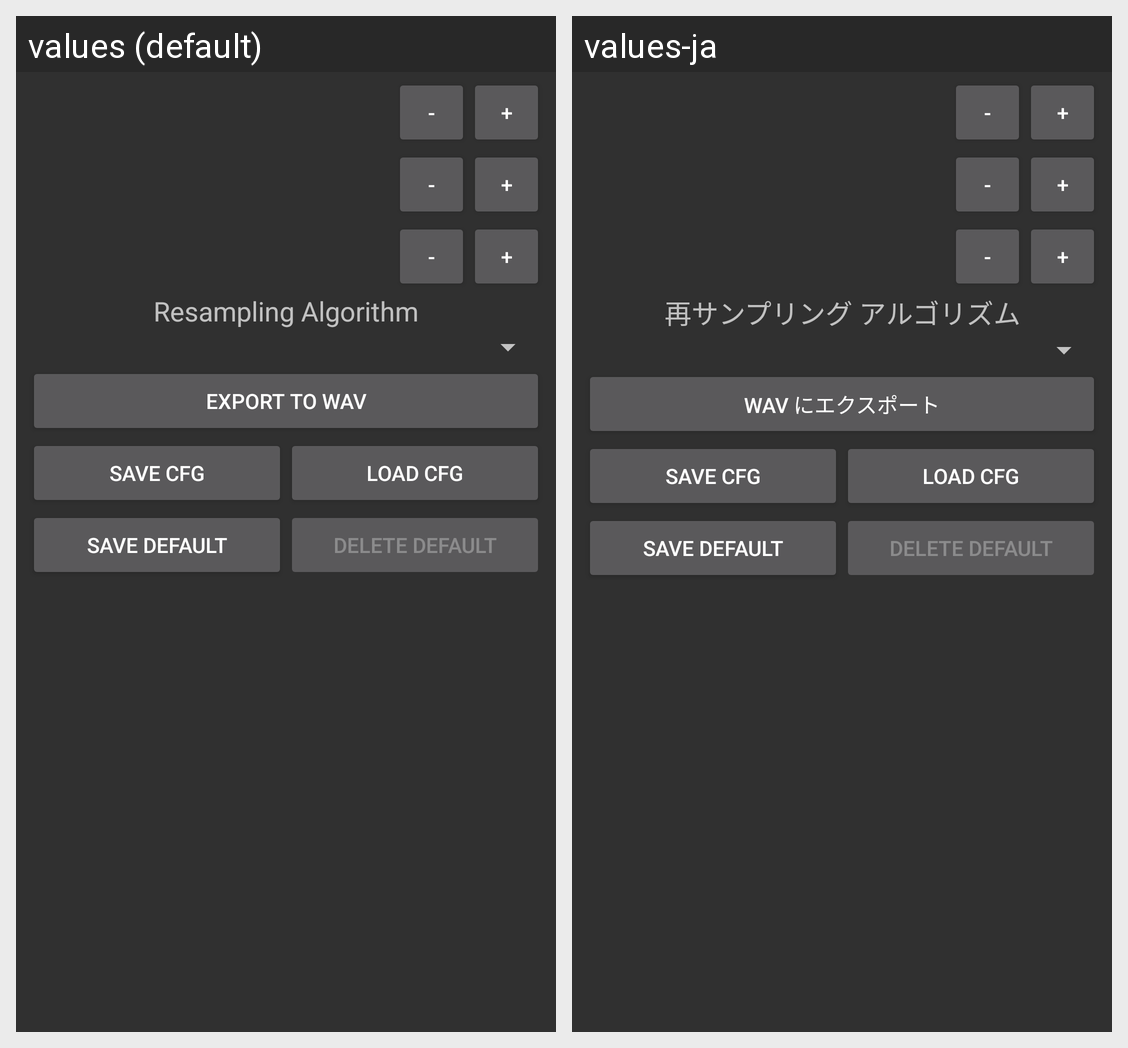

Strings drawn on this Android screen and how each of the app's shown locales translates them:
Android screen res/layout/midi_options.xml rendered under 2 locales, left to right: values (default), values-ja. Device: Nexus 5 (rendered at 1080×1920; each locale shown at half size, 540×960, under a caption strip naming it); theme Theme.AppCompat.
Strings drawn on this screen, with the default value and each locale's value (text and hints the layout hard-codes, and strings that could not be matched under every locale, appear in the picture but are not listed):

mop_resamp
  values: Resampling Algorithm
  values-ja: 再サンプリング アルゴリズム

mop_export
  values: Export to WAV
  values-ja: WAV にエクスポート
